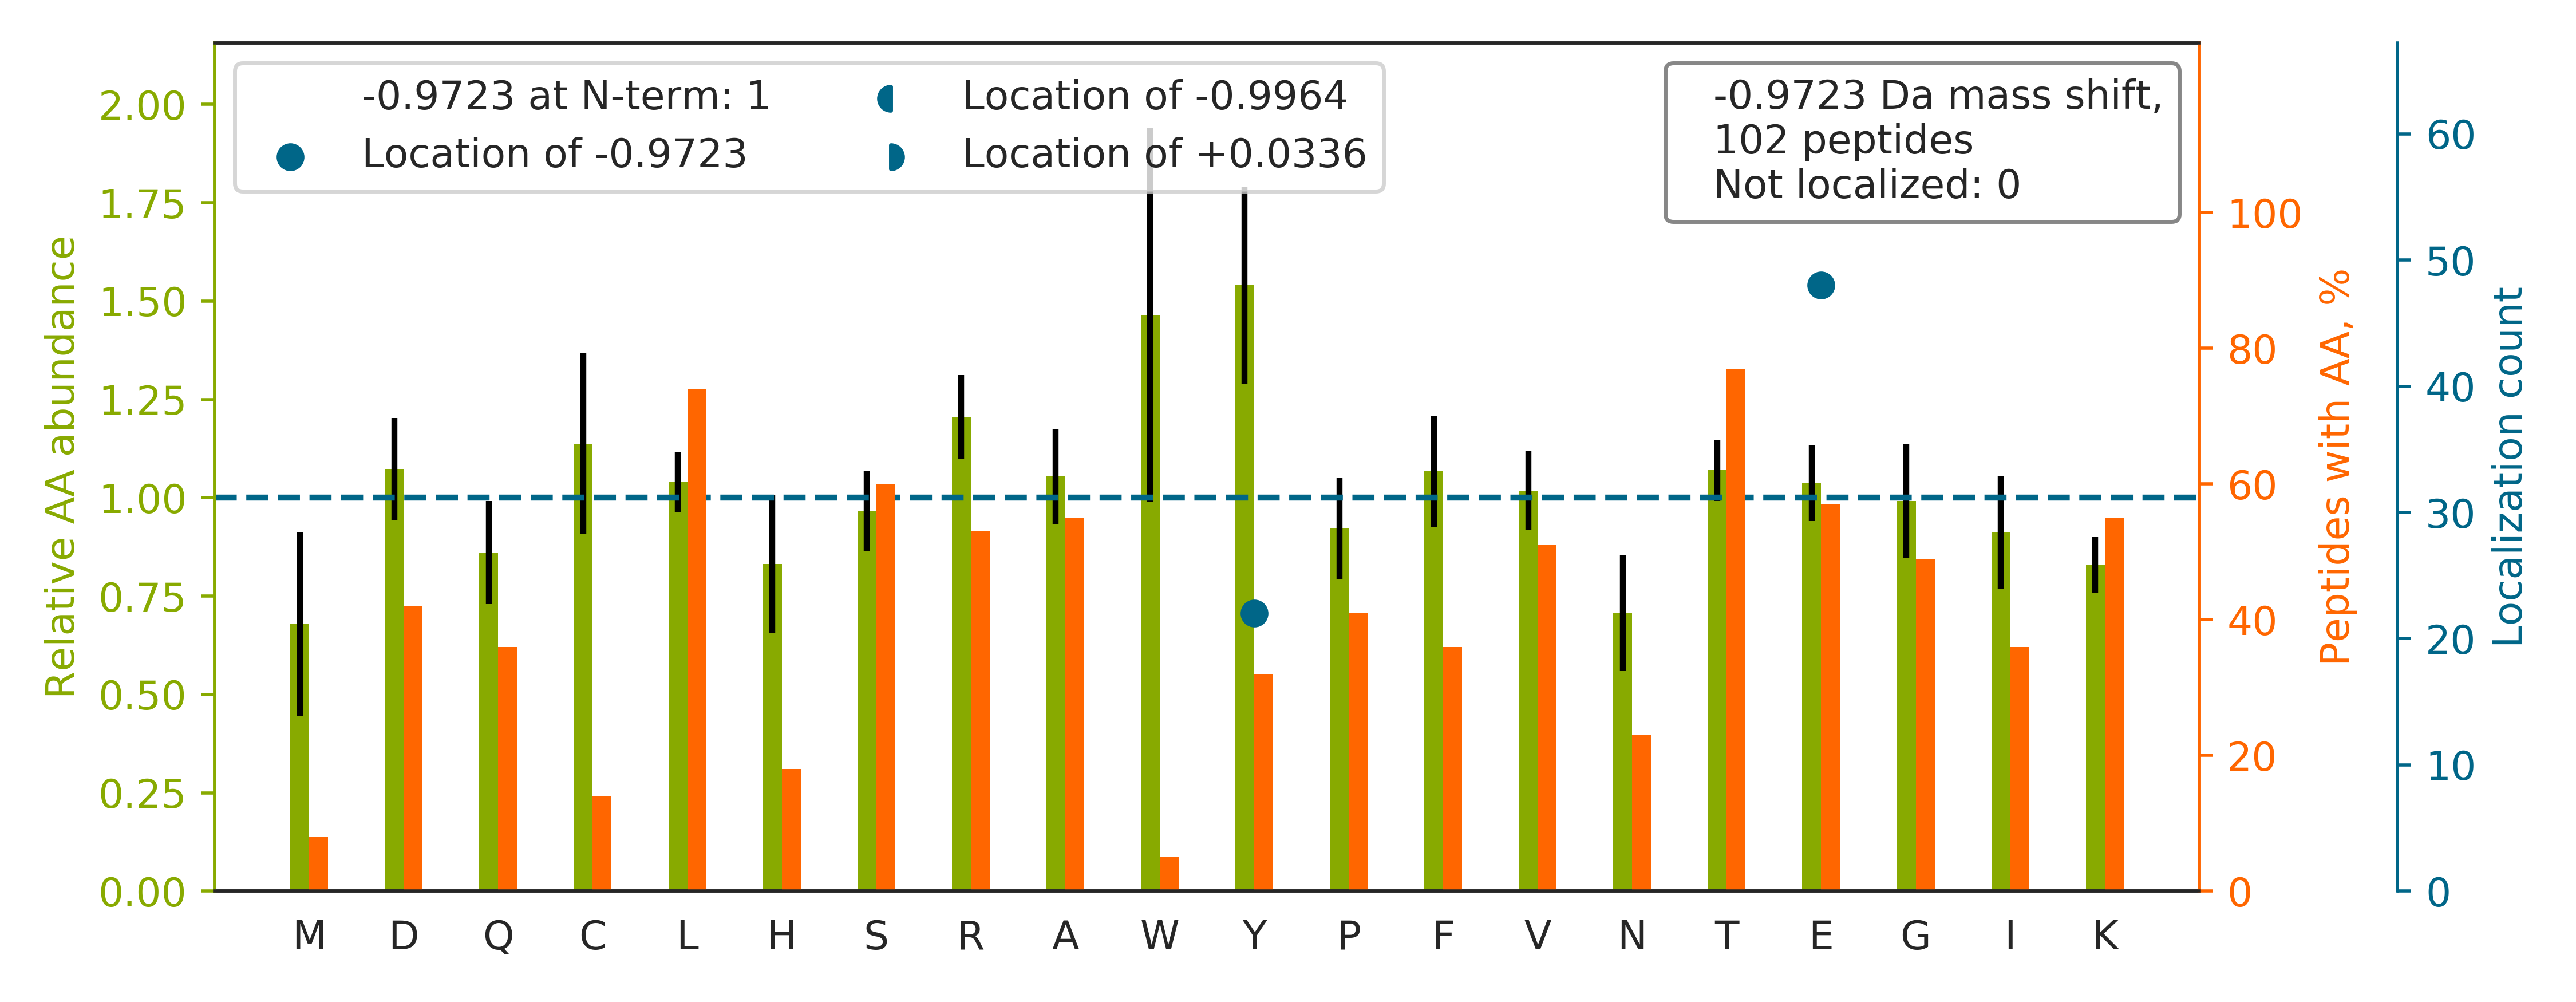

Data behind this chart, as committed beside it:
top isoform	localization score	spectrum
TVTAMDVVY[-1]ALKR	1.0	20160929_QE1_nlc1_BTW_SA_hs_HELA_S_Exp3_…
TY[-1]EEIASLVAEQPK	0.7993	20160929_QE1_nlc1_BTW_SA_hs_HELA_S_Exp3_…
HFVLDE[-1]CDK	1.0	20160929_QE1_nlc1_BTW_SA_hs_HELA_S_Exp3_…
VNQIGSVTE[-1]SIQACK	1.0	20160929_QE1_nlc1_BTW_SA_hs_HELA_S_Exp3_…
TFAPE[-1]EISAMVLTK	0.8514	20160929_QE1_nlc1_BTW_SA_hs_HELA_S_Exp3_…
TAGLRPME[-1]TK	1.0	20160929_QE1_nlc1_BTW_SA_hs_HELA_S_Exp3_…
TRIIDVVY[-1]NASNNELVR	0.9896	20160929_QE1_nlc1_BTW_SA_hs_HELA_S_Exp3_…
ALAAGGY[-1]DVEK	0.9863	20160929_QE1_nlc1_BTW_SA_hs_HELA_S_Exp3_…
TAVCDIPPR		20160929_QE1_nlc1_BTW_SA_hs_HELA_S_Exp3_…
SNGLICGGNGVCK		20160929_QE1_nlc1_BTW_SA_hs_HELA_S_Exp3_…
TGPNLHGLFGRK		20160929_QE1_nlc1_BTW_SA_hs_HELA_S_Exp3_…
TPVE[-1]PEVAIHR	0.9521	20160929_QE1_nlc1_BTW_SA_hs_HELA_S_Exp3_…
TLIGY[-1]SAAELNR	0.9998	20160929_QE1_nlc1_BTW_SA_hs_HELA_S_Exp3_…
TGAE[-1]GAVLDEAK	0.9999	20160929_QE1_nlc1_BTW_SA_hs_HELA_S_Exp3_…
TQHLE[-1]GTGTFTTR	1.0	20160929_QE1_nlc1_BTW_SA_hs_HELA_S_Exp3_…
TSVLY[-1]QYTDGK	0.9932	20160929_QE1_nlc1_BTW_SA_hs_HELA_S_Exp3_…
SVFILGASGE[-1]TGR	1.0	20160929_QE1_nlc1_BTW_SA_hs_HELA_S_Exp3_…
TVSLLDE[-1]NNVSSYLSK	0.763	20160929_QE1_nlc1_BTW_SA_hs_HELA_S_Exp3_…
TGAY[-1]QYTIR	0.8687	20160929_QE1_nlc1_BTW_SA_hs_HELA_S_Exp3_…
GIGTDE[-1]FTLNR	1.0	20160929_QE1_nlc1_BTW_SA_hs_HELA_S_Exp3_…
TVHCQPAIFVASLAAVE[-1]K	1.0	20160929_QE1_nlc1_BTW_SA_hs_HELA_S_Exp3_…
TVSHLY[-1]QESISK	0.9591	20160929_QE1_nlc1_BTW_SA_hs_HELA_S_Exp3_…
TGY[-1]TLDVTTGQR	1.0	20160929_QE1_nlc1_BTW_SA_hs_HELA_S_Exp3_…
AGLQFPVGR		20160929_QE1_nlc1_BTW_SA_hs_HELA_S_Exp3_…
VVIGMDVAASE[-1]FFR	1.0	20160929_QE1_nlc1_BTW_SA_hs_HELA_S_Exp3_…
TFRPAAMLIE[-1]R	1.0	20160929_QE1_nlc1_BTW_SA_hs_HELA_S_Exp3_…
TE[-1]EGPTLSYGR	0.6283	20160929_QE1_nlc1_BTW_SA_hs_HELA_S_Exp3_…
TSE[-1]IYVHR	0.9957	20160929_QE1_nlc1_BTW_SA_hs_HELA_S_Exp3_…
TY[-1]TIANQFPLNK	1.0	20160929_QE1_nlc1_BTW_SA_hs_HELA_S_Exp3_…
TVSLPPPDLGTGTDGPAGSDTSPFR		20160929_QE1_nlc1_BTW_SA_hs_HELA_S_Exp3_…
SPE[-1]LVQAMFPK	1.0	20160929_QE1_nlc1_BTW_SA_hs_HELA_S_Exp3_…
SSAE[-1]VIAQAR	1.0	20160929_QE1_nlc1_BTW_SA_hs_HELA_S_Exp3_…
TPE[-1]LNLDQFHDK	1.0	20160929_QE1_nlc1_BTW_SA_hs_HELA_S_Exp3_…
SGSVSNYR		20160929_QE1_nlc1_BTW_SA_hs_HELA_S_Exp3_…
TLLAQTLAK		20160929_QE1_nlc1_BTW_SA_hs_HELA_S_Exp3_…
TPAGNFVTLE[-1]EGK	0.6875	20160929_QE1_nlc1_BTW_SA_hs_HELA_S_Exp3_…
TSALSDE[-1]TK	1.0	20160929_QE1_nlc1_BTW_SA_hs_HELA_S_Exp3_…
TPSSDVLVFDYTK		20160929_QE1_nlc1_BTW_SA_hs_HELA_S_Exp3_…
TE[-1]GDIFAIVSK	1.0	20160929_QE1_nlc1_BTW_SA_hs_HELA_S_Exp3_…
HPE[-1]LADK	1.0	20160929_QE1_nlc1_BTW_SA_hs_HELA_S_Exp3_…
TFLRPHK		20160929_QE1_nlc1_BTW_SA_hs_HELA_S_Exp3_…
TE[-1]AAAAAPQR	1.0	20160929_QE1_nlc1_BTW_SA_hs_HELA_S_Exp3_…
TQE[-1]GSLSAR	1.0	20160929_QE1_nlc1_BTW_SA_hs_HELA_S_Exp3_…
TPTSSPASSPLVAK		20160929_QE1_nlc1_BTW_SA_hs_HELA_S_Exp3_…
SIDLPIQSSLCR		20160929_QE1_nlc1_BTW_SA_hs_HELA_S_Exp3_…
TTAAFQQGK		20160929_QE1_nlc1_BTW_SA_hs_HELA_S_Exp3_…
TPLFGVDFLQLPR		20160929_QE1_nlc1_BTW_SA_hs_HELA_S_Exp3_…
TY[-1]SYLTPDLWK	0.9447	20160929_QE1_nlc1_BTW_SA_hs_HELA_S_Exp3_…
TAVCDIPPRGLK		20160929_QE1_nlc1_BTW_SA_hs_HELA_S_Exp3_…
TMQGSE[-1]VVNVLK	1.0	20160929_QE1_nlc1_BTW_SA_hs_HELA_S_Exp3_…
SSLNPILFR		20160929_QE1_nlc1_BTW_SA_hs_HELA_S_Exp3_…
TRE[-1]FLAHSAK	1.0	20160929_QE1_nlc1_BTW_SA_hs_HELA_S_Exp3_…
TVFDE[-1]AIR	1.0	20160929_QE1_nlc1_BTW_SA_hs_HELA_S_Exp3_…
TPE[-1]IYLAYR	0.6199	20160929_QE1_nlc1_BTW_SA_hs_HELA_S_Exp3_…
TLSSSAQE[-1]DIIR	1.0	20160929_QE1_nlc1_BTW_SA_hs_HELA_S_Exp3_…
SHTFPE[-1]LAYRK	0.9159	20160929_QE1_nlc1_BTW_SA_hs_HELA_S_Exp3_…
TY[-1]LEEELDK	0.9536	20160929_QE1_nlc1_BTW_SA_hs_HELA_S_Exp3_…
TLPSGLDDY[-1]PR	1.0	20160929_QE1_nlc1_BTW_SA_hs_HELA_S_Exp3_…
TNSPGFQK		20160929_QE1_nlc1_BTW_SA_hs_HELA_S_Exp3_…
TAQDLSSPR		20160929_QE1_nlc1_BTW_SA_hs_HELA_S_Exp3_…
... 42 more rows
